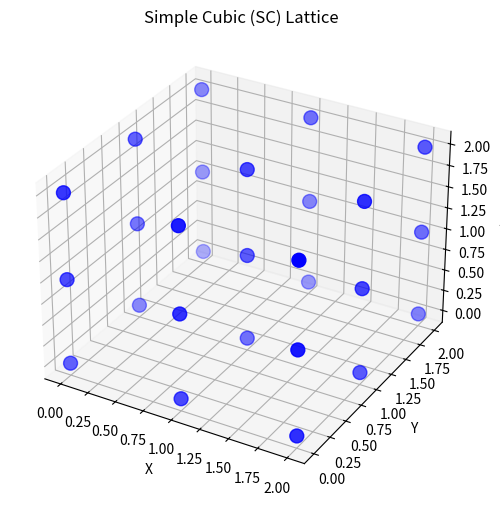

Recreate this plot in Python.
%matplotlib inline
import numpy as np
import matplotlib.pyplot as plt
from mpl_toolkits.mplot3d import Axes3D

# Simple Cubic (SC) Lattice Generation
def generate_sc(n):
    points = []
    for x in range(n):
        for y in range(n):
            for z in range(n):
                points.append([x, y, z])
    return np.array(points)

pts = generate_sc(3) # 3x3x3 lattice

fig = plt.figure(figsize=(8, 6))
ax = fig.add_subplot(111, projection='3d')
ax.scatter(pts[:,0], pts[:,1], pts[:,2], c='blue', marker='o', s=100)
ax.set_title("Simple Cubic (SC) Lattice")
ax.set_xlabel('X')
ax.set_ylabel('Y')
ax.set_zlabel('Z')
plt.savefig("sc_lattice.png")
